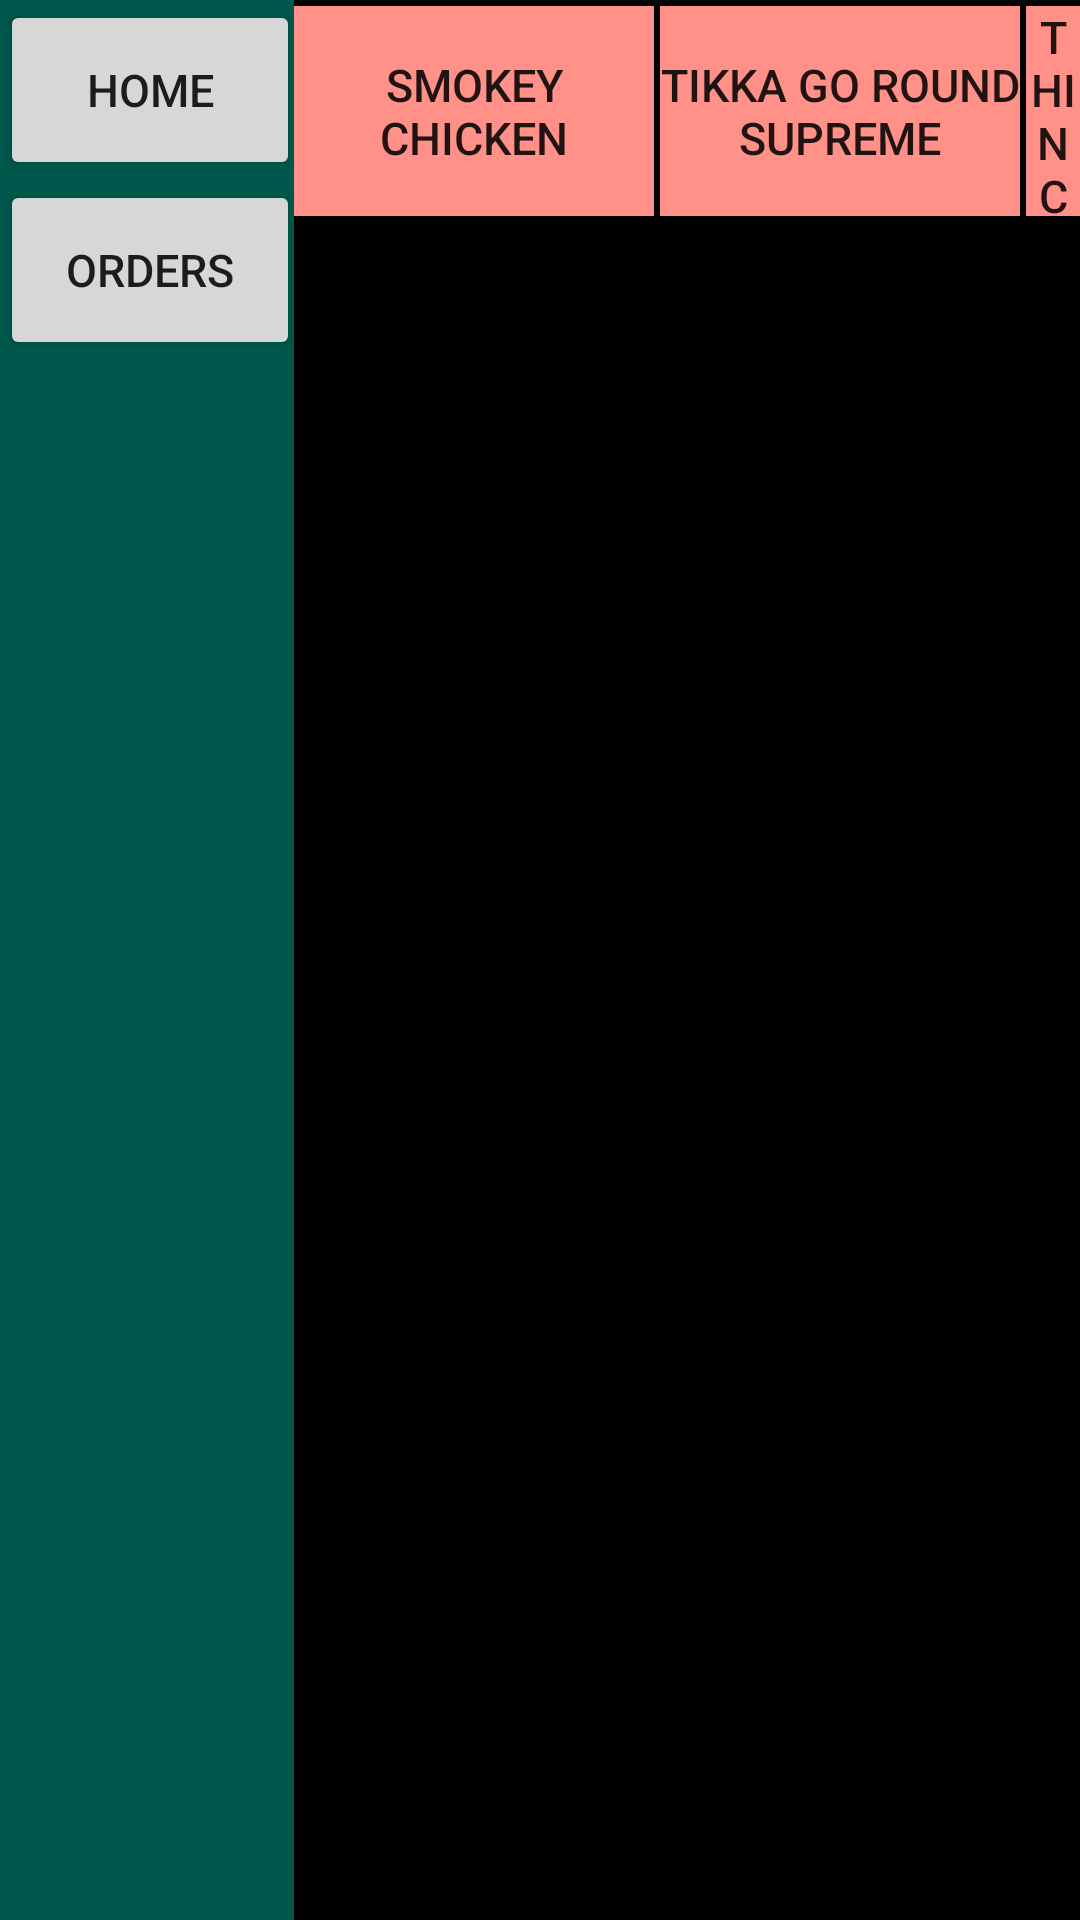

Reconstruct the res/layout file that produces this screen, plus the resources it refers to.
<!-- AndroidManifest.xml: application theme AppTheme -->
<!-- res/layout/activity_flavour_pizza.xml -->
<?xml version="1.0" encoding="utf-8"?>
<RelativeLayout xmlns:android="http://schemas.android.com/apk/res/android"
    xmlns:app="http://schemas.android.com/apk/res-auto"
    xmlns:tools="http://schemas.android.com/tools"
    android:layout_width="match_parent"
    android:layout_height="match_parent"
    tools:context=".flavour_pizza">

    <RelativeLayout
        android:layout_width="98sp"
        android:layout_height="match_parent"
        android:background="@color/colorPrimaryDark"
        android:id="@+id/re"
        />
    <Button
        android:layout_width="100sp"
        android:layout_height="60sp"
        android:text="@string/text"
        android:textSize="15sp"
        android:id="@+id/btnhome"/>
    <Button
        android:layout_width="100sp"
        android:layout_height="60sp"
        android:text="@string/Ord"
        android:textSize="15sp"
        android:layout_below="@+id/btnhome"
        android:id="@+id/btnord"/>
    <RelativeLayout
        android:layout_width="488sp"
        android:layout_height="match_parent"
        android:background="#000000"
        android:layout_toRightOf="@+id/re"
        android:id="@+id/relative">

        <Button
            android:layout_width="120sp"
            android:layout_height="70sp"
            android:text="@string/smokey"
            android:textSize="15sp"
            android:id="@+id/lounge"
            android:background="#FF9188"
            android:layout_marginTop="2sp"/>

        <Button
            android:id="@+id/chicken"
            android:layout_width="120sp"
            android:layout_height="70sp"
            android:layout_marginLeft="2sp"
            android:layout_toRightOf="@+id/lounge"
            android:background="#FF9188"
            android:text="@string/tikka"
            android:textSize="15sp"
            android:layout_marginTop="2sp"
            />
        <Button
            android:layout_width="120sp"
            android:layout_height="70sp"
            android:text="@string/thin"
            android:layout_toRightOf="@+id/chicken"
            android:textSize="15sp"
            android:background="#FF9188"
            android:layout_marginTop="2sp"
            android:layout_marginLeft="2sp"
            android:id="@+id/beef"/>
        <Button
            android:layout_width="120sp"
            android:layout_height="70sp"
            android:background="#FF9188"
            android:text="@string/cheese"
            android:textSize="15sp"
            android:layout_toRightOf="@+id/beef"
            android:layout_marginLeft="2sp"
            android:layout_marginTop="2sp"
            android:id="@+id/veggie"/>
    </RelativeLayout>
    <LinearLayout
        android:id="@+id/layout_total"
        android:layout_height="wrap_content"
        android:layout_width="match_parent"
        android:padding="3dp"
        android:weightSum="2"
        android:layout_toRightOf="@id/relative"
        android:orientation="horizontal">
        <TextView
            android:layout_height="wrap_content"
            android:layout_weight="01"
            android:layout_width="match_parent"
            android:text="Shopping Cart"
            android:padding="20dp"
            android:textSize="30dp">
        </TextView>
    </LinearLayout>
</RelativeLayout>
<!-- resources referenced by this layout -->
<resources>
  <color name="colorPrimaryDark">#00574B</color>
  <string name="Ord">Orders</string>
  <string name="cheese">Cheese Pizza Special</string>
  <string name="smokey">Smokey Chicken</string>
  <string name="text">Home</string>
  <string name="thin">Thin Crust Pizza</string>
  <string name="tikka">Tikka Go Round Supreme</string>
  <style name="AppTheme" parent="Theme.AppCompat.Light.DarkActionBar">
          
          <item name="colorPrimary">@color/colorPrimary</item>
          <item name="colorPrimaryDark">@color/colorPrimaryDark</item>
          <item name="colorAccent">@color/colorAccent</item>
          <item name="actionBarSize">40sp</item>
      </style>
  <color name="colorPrimary">#86FF3C22</color>
  <color name="colorAccent">#D81B60</color>
</resources>
